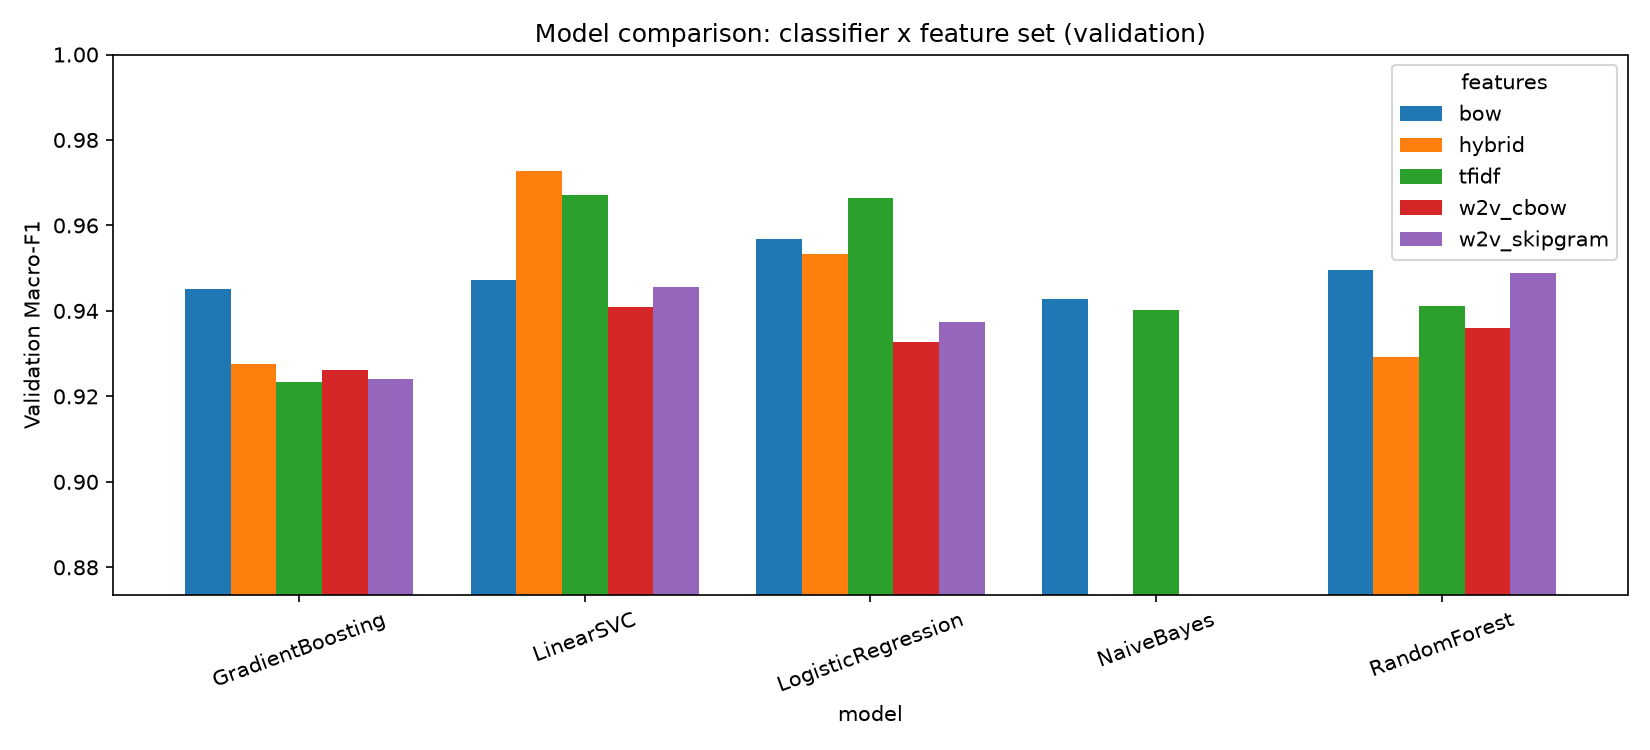

The table this chart was drawn from, first rows:
accuracy, macro_f1, weighted_f1, macro_precision, macro_recall, weighted_precision, weighted_recall, features, model, status, train_time_s, latency_ms_per_query
0.951, 0.9428, 0.9512, 0.937, 0.9508, 0.9526, 0.951, bow, NaiveBayes, ok, 0.12, 0.0013
0.9641, 0.9567, 0.9642, 0.9646, 0.9499, 0.965, 0.9641, bow, LogisticRegression, ok, 0.36, 0.0007
0.9581, 0.9473, 0.9581, 0.9636, 0.9343, 0.96, 0.9581, bow, LinearSVC, ok, 0.3, 0.0076
0.9545, 0.9496, 0.9546, 0.9596, 0.941, 0.9554, 0.9545, bow, RandomForest, ok, 0.74, 0.0606
0.951, 0.9451, 0.9508, 0.959, 0.9329, 0.9515, 0.951, bow, GradientBoosting, ok, 24.13, 0.0696
0.9486, 0.9402, 0.9481, 0.9632, 0.9212, 0.9498, 0.9486, tfidf, NaiveBayes, ok, 0.0, 0.0016
0.9701, 0.9665, 0.9701, 0.9696, 0.9637, 0.9702, 0.9701, tfidf, LogisticRegression, ok, 0.61, 0.0019
0.9713, 0.967, 0.9713, 0.9746, 0.96, 0.9717, 0.9713, tfidf, LinearSVC, ok, 0.49, 0.023
0.9474, 0.9412, 0.9474, 0.9541, 0.9306, 0.9486, 0.9474, tfidf, RandomForest, ok, 1.08, 0.1655
0.9366, 0.9235, 0.9363, 0.9327, 0.9179, 0.9377, 0.9366, tfidf, GradientBoosting, ok, 29.95, 0.0608
, , , , , , , w2v_cbow, NaiveBayes, N/A (negative values), , 
0.9402, 0.9327, 0.9404, 0.9255, 0.9412, 0.9414, 0.9402, w2v_cbow, LogisticRegression, ok, 0.36, 0.0028
0.9474, 0.9409, 0.9473, 0.9458, 0.9369, 0.9478, 0.9474, w2v_cbow, LinearSVC, ok, 2.61, 0.0204
0.9462, 0.936, 0.946, 0.9362, 0.936, 0.946, 0.9462, w2v_cbow, RandomForest, ok, 1.76, 0.1658
0.939, 0.9261, 0.9387, 0.9351, 0.9197, 0.9395, 0.939, w2v_cbow, GradientBoosting, ok, 6.8, 0.0609
, , , , , , , w2v_skipgram, NaiveBayes, N/A (negative values), , 
0.945, 0.9375, 0.9453, 0.9314, 0.9446, 0.946, 0.945, w2v_skipgram, LogisticRegression, ok, 0.36, 0.0018
0.951, 0.9457, 0.9511, 0.9488, 0.9434, 0.9518, 0.951, w2v_skipgram, LinearSVC, ok, 1.76, 0.0098
0.9533, 0.9489, 0.9534, 0.949, 0.949, 0.9537, 0.9533, w2v_skipgram, RandomForest, ok, 1.2, 0.1933
0.9426, 0.924, 0.9425, 0.9333, 0.9177, 0.9441, 0.9426, w2v_skipgram, GradientBoosting, ok, 5.94, 0.0397
, , , , , , , hybrid, NaiveBayes, N/A (negative values), , 
0.9593, 0.9534, 0.9594, 0.9533, 0.9541, 0.9598, 0.9593, hybrid, LogisticRegression, ok, 1.17, 0.0037
0.9761, 0.9728, 0.976, 0.9772, 0.9687, 0.9762, 0.9761, hybrid, LinearSVC, ok, 2.16, 0.0216
0.9402, 0.9291, 0.94, 0.9349, 0.9248, 0.9405, 0.9402, hybrid, RandomForest, ok, 1.14, 0.2476
0.9402, 0.9276, 0.94, 0.945, 0.9166, 0.9431, 0.9402, hybrid, GradientBoosting, ok, 29.63, 0.0686
